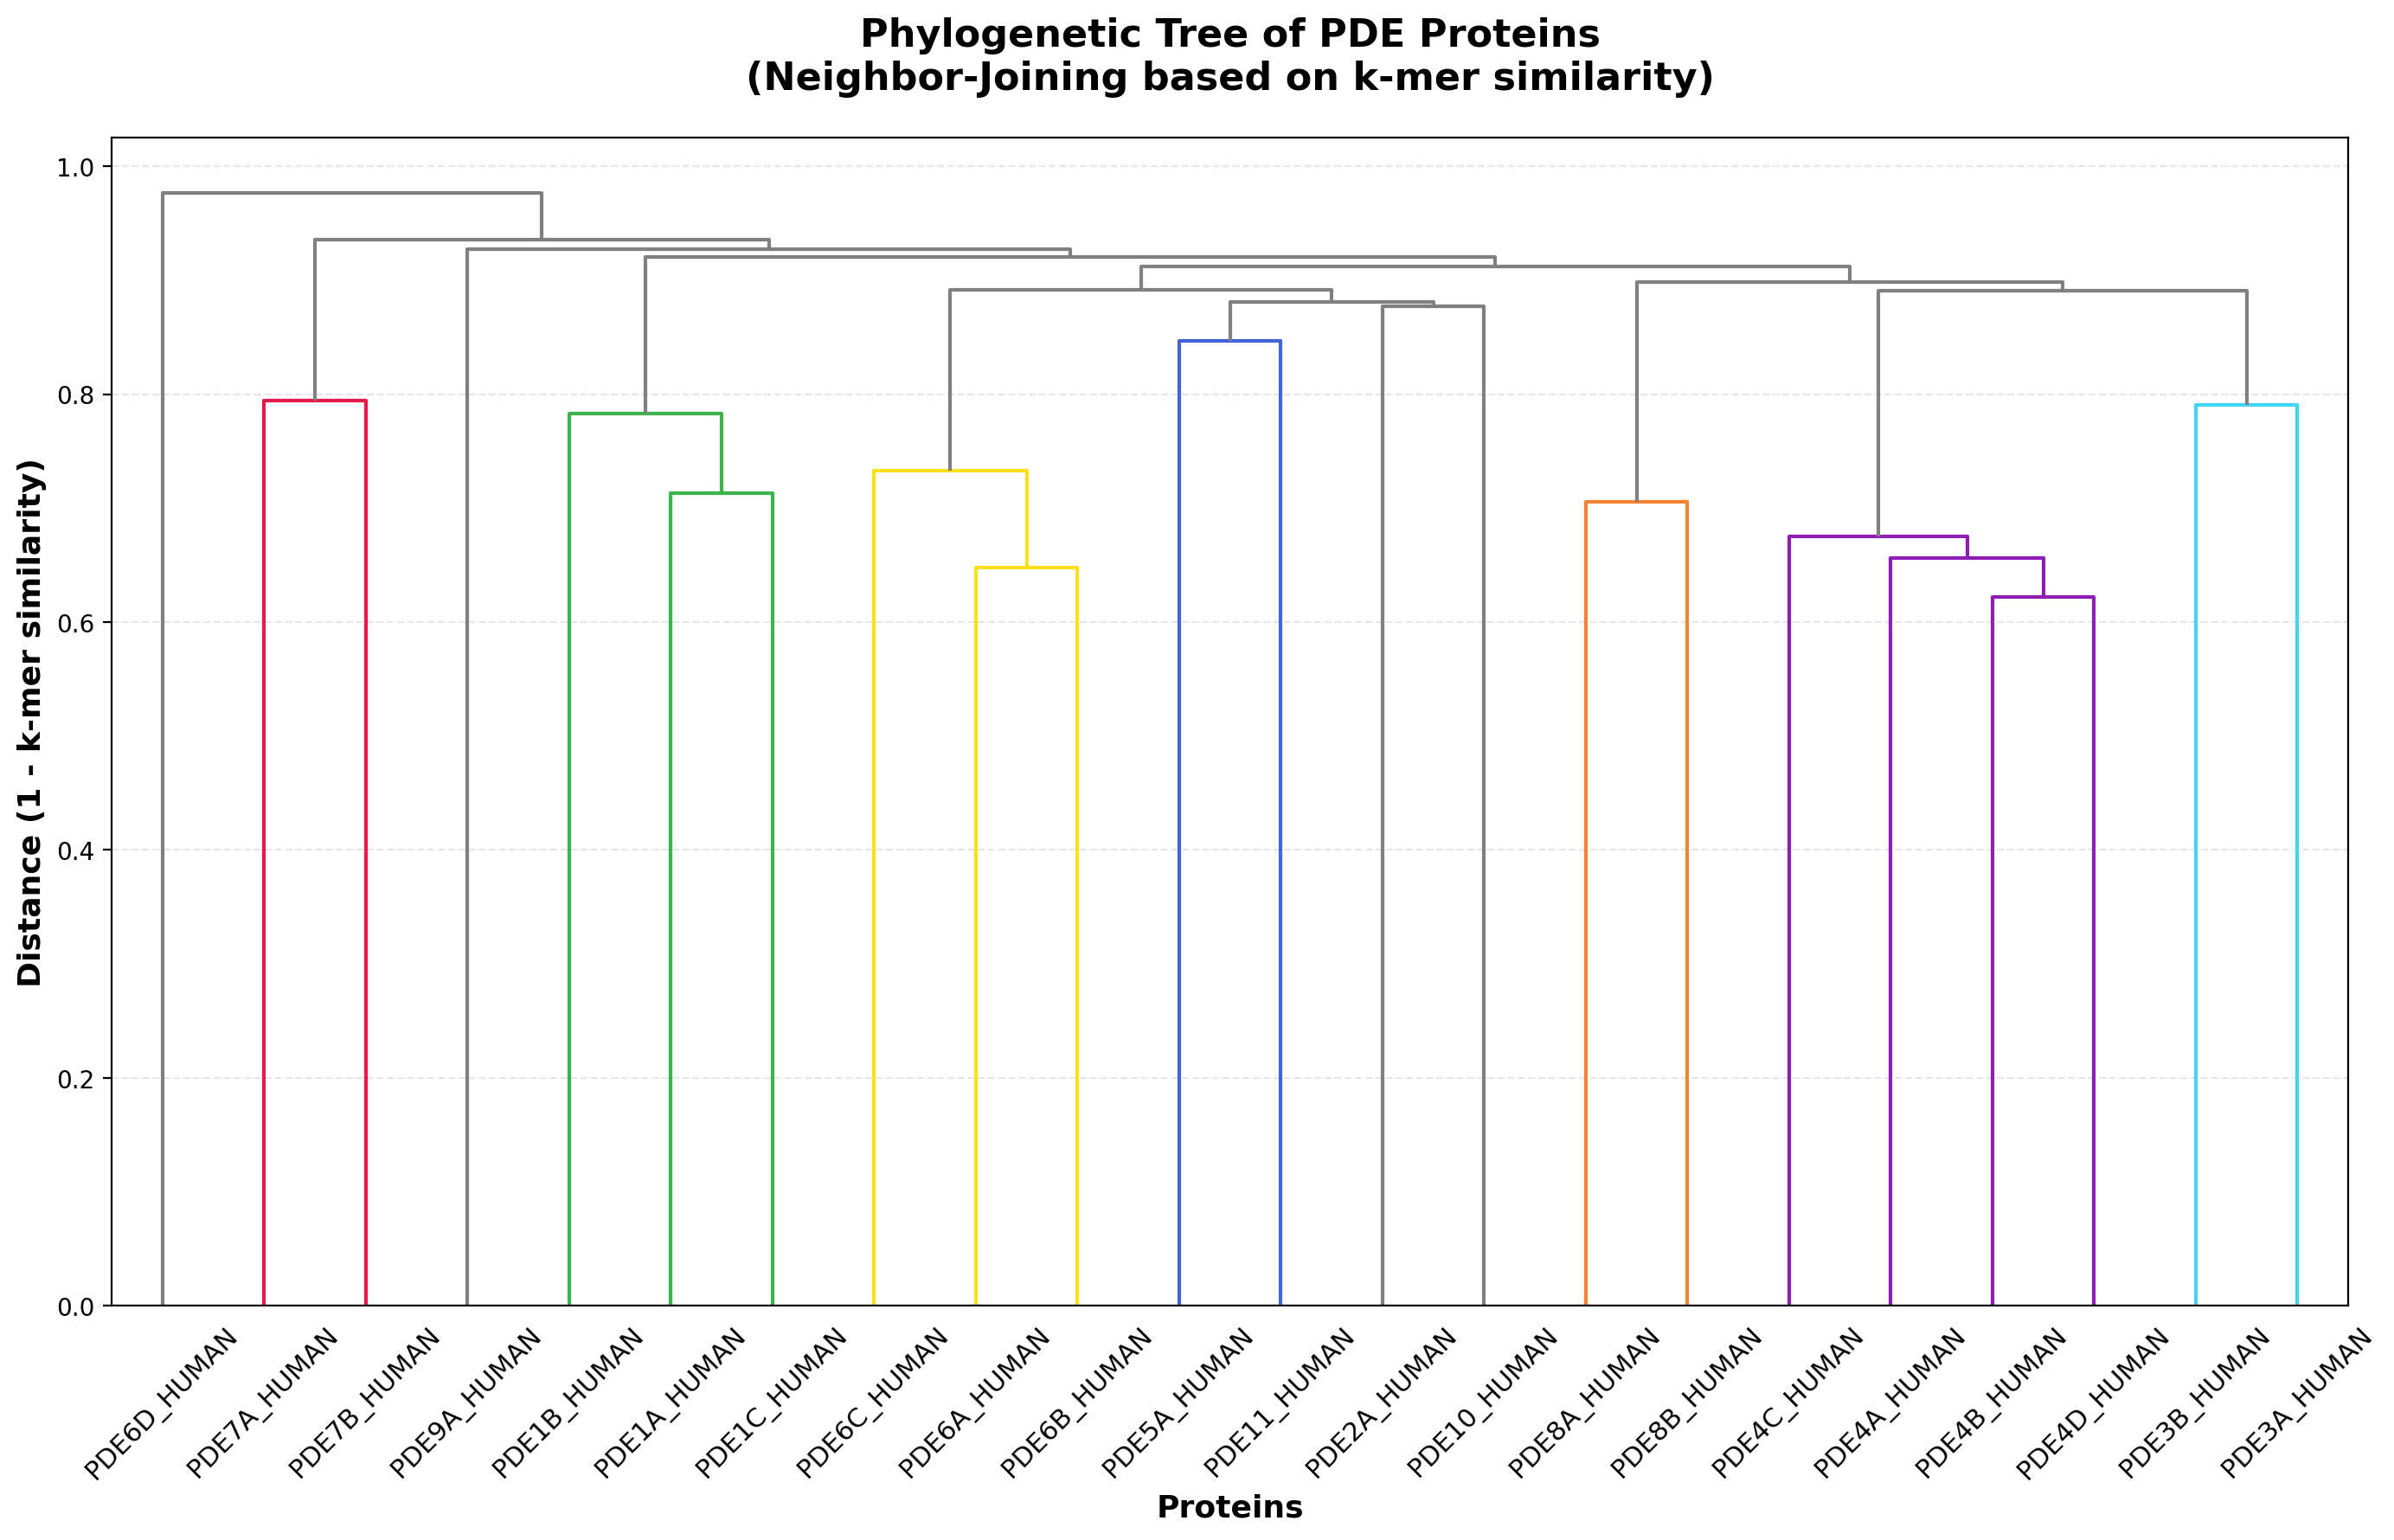

The script that saved this image:
#!/usr/bin/env python3
"""
Script to build a phylogenetic tree of PDE proteins
using the Neighbor-Joining algorithm.
"""

import os
from pathlib import Path
import numpy as np
from scipy.spatial.distance import squareform
from scipy.cluster.hierarchy import linkage, dendrogram
import matplotlib.pyplot as plt


def parse_fasta_files(fasta_dir):
    """Parse all FASTA files and return a dict {name: sequence}."""
    sequences = {}
    fasta_dir = Path(fasta_dir)

    for fasta_file in fasta_dir.glob('*.fasta'):
        with open(fasta_file, 'r') as f:
            current_name = None
            current_seq = []

            for line in f:
                line = line.strip()
                if not line:
                    continue
                if line.startswith('>'):
                    if current_name and current_seq:
                        sequences[current_name] = ''.join(current_seq)
                    # Extract short name (e.g., PDE4A_HUMAN)
                    parts = line.split('|')
                    if len(parts) >= 3:
                        name = parts[2].split()[0]
                    else:
                        name = line[1:].split()[0]
                    current_name = name
                    current_seq = []
                else:
                    current_seq.append(line)

            if current_name and current_seq:
                sequences[current_name] = ''.join(current_seq)

    return sequences


def calculate_kmer_similarity(seq1, seq2, k=3):
    """Calculate similarity between two sequences based on k-mers."""
    def get_kmers(seq, k):
        return set(seq[i:i+k] for i in range(len(seq) - k + 1))

    kmers1 = get_kmers(seq1, k)
    kmers2 = get_kmers(seq2, k)

    if not kmers1 or not kmers2:
        return 0.0

    intersection = len(kmers1 & kmers2)
    union = len(kmers1 | kmers2)

    return intersection / union if union > 0 else 0.0


def calculate_distance_matrix(sequences):
    """Calculate the distance matrix between all sequences."""
    names = list(sequences.keys())
    n = len(names)
    distances = np.zeros((n, n))

    print(f"Computing distance matrix ({n}x{n})...")

    for i in range(n):
        for j in range(i + 1, n):
            similarity = calculate_kmer_similarity(
                sequences[names[i]],
                sequences[names[j]],
                k=3
            )
            # Convert similarity to distance
            distance = 1.0 - similarity
            distances[i, j] = distance
            distances[j, i] = distance

    return names, distances


def neighbor_joining(names, distance_matrix):
    """
    Implementation of the Neighbor-Joining algorithm.
    Returns a tree as a nested structure.
    """
    n = len(names)
    if n < 2:
        return names[0] if names else None

    # Copy to avoid modifying the original
    D = distance_matrix.copy()
    nodes = list(names)

    while len(nodes) > 2:
        n = len(nodes)

        # Calculate Q-matrix
        Q = np.zeros((n, n))
        row_sums = D.sum(axis=1)

        for i in range(n):
            for j in range(i + 1, n):
                Q[i, j] = (n - 2) * D[i, j] - row_sums[i] - row_sums[j]
                Q[j, i] = Q[i, j]

        # Find pair with minimum Q
        np.fill_diagonal(Q, np.inf)
        min_idx = np.unravel_index(Q.argmin(), Q.shape)
        i, j = min(min_idx), max(min_idx)

        # Calculate distances to new nodes
        if n > 2:
            delta = (row_sums[i] - row_sums[j]) / (n - 2)
        else:
            delta = 0

        dist_i = (D[i, j] + delta) / 2
        dist_j = (D[i, j] - delta) / 2

        # Create new node
        new_node = (nodes[i], nodes[j], dist_i, dist_j)

        # Calculate distances from new node to others
        new_distances = []
        for k in range(n):
            if k != i and k != j:
                new_dist = (D[i, k] + D[j, k] - D[i, j]) / 2
                new_distances.append(new_dist)

        # Update matrix and nodes
        remaining = [k for k in range(n) if k != i and k != j]
        new_D = np.zeros((len(remaining) + 1, len(remaining) + 1))

        # Copy existing distances
        for new_i, old_i in enumerate(remaining):
            for new_j, old_j in enumerate(remaining):
                new_D[new_i, new_j] = D[old_i, old_j]

        # Add distances for new node
        for new_i, dist in enumerate(new_distances):
            new_D[new_i, -1] = dist
            new_D[-1, new_i] = dist

        D = new_D
        nodes = [nodes[k] for k in remaining] + [new_node]

    # Connect the last two nodes
    if len(nodes) == 2:
        return (nodes[0], nodes[1], D[0, 1] / 2, D[0, 1] / 2)
    return nodes[0]


def tree_to_newick(tree, branch_length=None):
    """Convert tree to Newick format."""
    if isinstance(tree, str):
        if branch_length is not None:
            return f"{tree}:{branch_length:.4f}"
        return tree

    if isinstance(tree, tuple) and len(tree) == 4:
        left, right, dist_left, dist_right = tree
        left_str = tree_to_newick(left, dist_left)
        right_str = tree_to_newick(right, dist_right)
        result = f"({left_str},{right_str})"
        if branch_length is not None:
            result += f":{branch_length:.4f}"
        return result

    return str(tree)


def plot_dendrogram(names, distance_matrix, output_file):
    """Create a dendrogram with scipy and save it."""
    from scipy.cluster.hierarchy import set_link_color_palette, fcluster

    # Convert to condensed format for scipy
    condensed = squareform(distance_matrix)

    # Create linkage (average method = UPGMA-like)
    Z = linkage(condensed, method='average')

    # Calculate optimal number of colors based on PDE families
    # Extract family names (e.g., PDE4 from PDE4A_HUMAN)
    families = set()
    for name in names:
        # Extract PDE family number (e.g., "PDE4" from "PDE4A_HUMAN")
        import re
        match = re.match(r'(PDE\d+)', name)
        if match:
            families.add(match.group(1))

    n_families = len(families)
    n_sequences = len(names)

    # Optimal colors: number of families (11 for PDE1-11)
    n_colors = max(n_families, 5)  # At least 5 colors
    print(f"  Detected {n_families} PDE families, using {n_colors} colors")

    # Define a vibrant color palette with enough distinct colors
    color_palette = [
        '#e6194B',  # Red
        '#3cb44b',  # Green
        '#ffe119',  # Yellow
        '#4363d8',  # Blue
        '#f58231',  # Orange
        '#911eb4',  # Purple
        '#42d4f4',  # Cyan
        '#f032e6',  # Magenta
        '#bfef45',  # Lime
        '#fabed4',  # Pink
        '#469990',  # Teal
        '#dcbeff',  # Lavender
        '#9A6324',  # Brown
        '#fffac8',  # Beige
        '#800000',  # Maroon
        '#aaffc3',  # Mint
    ]

    # Set custom color palette
    set_link_color_palette(color_palette[:n_colors])

    # Calculate color threshold to get approximately n_families clusters
    # Sort merge distances and find threshold that gives desired clusters
    heights = Z[:, 2]
    sorted_heights = np.sort(heights)[::-1]

    # Find threshold that creates approximately n_families clusters
    if n_families > 1 and len(sorted_heights) >= n_families:
        color_threshold = sorted_heights[n_families - 2] * 0.99
    else:
        color_threshold = 0.5 * max(heights)

    # Create figure
    fig, ax = plt.subplots(figsize=(14, 9))
    plt.title('Phylogenetic Tree of PDE Proteins\n(Neighbor-Joining based on k-mer similarity)',
              fontsize=16, fontweight='bold', pad=20)

    dendrogram(
        Z,
        labels=names,
        leaf_rotation=45,
        leaf_font_size=11,
        color_threshold=color_threshold,
        above_threshold_color='#808080',  # Gray for links above threshold
        ax=ax
    )

    plt.xlabel('Proteins', fontsize=13, fontweight='bold')
    plt.ylabel('Distance (1 - k-mer similarity)', fontsize=13, fontweight='bold')

    # Add grid for better readability
    ax.yaxis.grid(True, linestyle='--', alpha=0.3)
    ax.set_axisbelow(True)

    plt.tight_layout()
    plt.savefig(output_file, dpi=200, bbox_inches='tight', facecolor='white')
    plt.close()

    # Reset color palette to default
    set_link_color_palette(None)

    print(f"Dendrogram saved: {output_file}")


def print_distance_matrix(names, distances):
    """Display the distance matrix in a readable format."""
    print("\nDistance matrix:")
    print("-" * 60)

    # Header
    header = "          " + "  ".join(f"{n[:8]:>8}" for n in names)
    print(header)

    for i, name in enumerate(names):
        row = f"{name[:8]:>8}  " + "  ".join(f"{distances[i,j]:8.3f}" for j in range(len(names)))
        print(row)


def main():
    script_dir = Path(__file__).parent
    fasta_dir = script_dir / "Fasta"
    output_file = script_dir / "phylogenetic_tree.png"
    newick_file = script_dir / "phylogenetic_tree.nwk"

    print("=" * 60)
    print("Phylogenetic Tree Construction")
    print("=" * 60)

    # Load sequences
    print(f"\nLoading sequences from: {fasta_dir}")
    sequences = parse_fasta_files(fasta_dir)
    print(f"Sequences loaded: {len(sequences)}")

    for name, seq in sequences.items():
        print(f"  - {name}: {len(seq)} amino acids")

    if len(sequences) < 2:
        print("Error: At least 2 sequences are required to build a tree")
        return

    # Calculate distance matrix
    names, distances = calculate_distance_matrix(sequences)
    print_distance_matrix(names, distances)

    # Build tree with Neighbor-Joining
    print("\nBuilding tree (Neighbor-Joining)...")
    tree = neighbor_joining(names.copy(), distances.copy())

    # Save in Newick format
    newick = tree_to_newick(tree) + ";"
    with open(newick_file, 'w') as f:
        f.write(newick)
    print(f"Newick tree saved: {newick_file}")
    print(f"Newick: {newick[:100]}...")

    # Create dendrogram
    print("\nCreating dendrogram...")
    plot_dendrogram(names, distances, output_file)

    print("\n" + "=" * 60)
    print("Done!")
    print(f"- Image: {output_file}")
    print(f"- Newick: {newick_file}")


if __name__ == "__main__":
    main()
